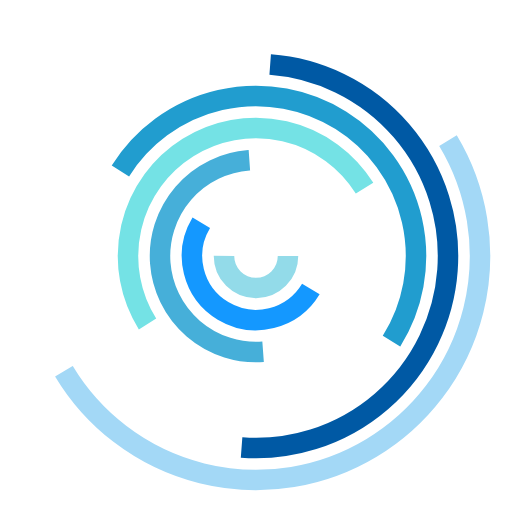
t = 0.00 s
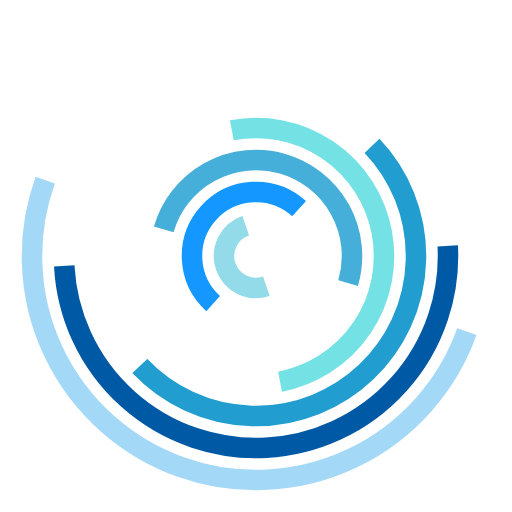
t = 0.25 s
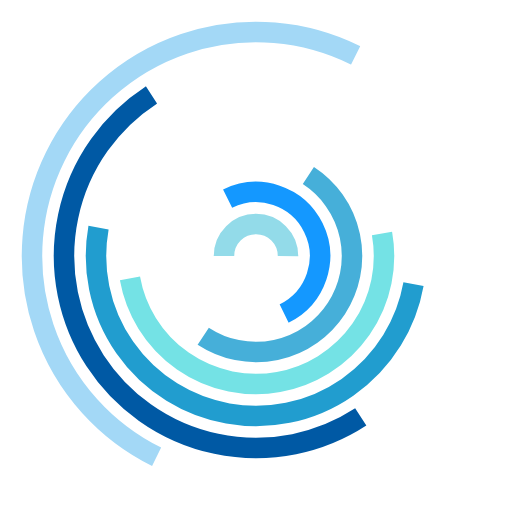
t = 0.50 s
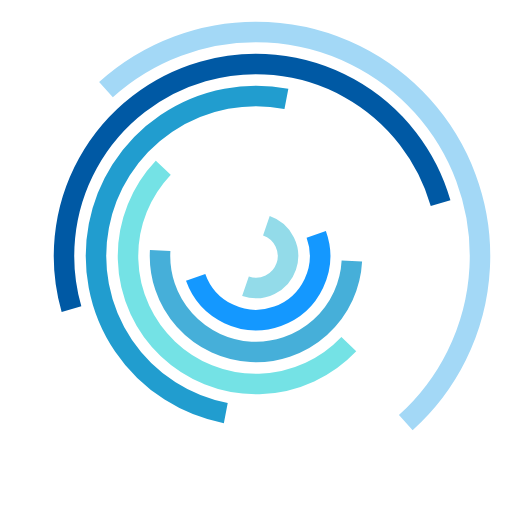
t = 0.75 s

The animated SVG that drew these frames (rendered in a browser with its animation timeline set to each time). Animation: 7 SMIL elements (animateTransform=7); one cycle of 1.00 s, repeats indefinitely.

<svg xmlns="http://www.w3.org/2000/svg" xmlns:xlink="http://www.w3.org/1999/xlink" style="margin: auto; background: transparent; display: block;" width="200px" height="200px" viewBox="0 0 100 100" preserveAspectRatio="xMidYMid">
<g transform="translate(50,50)"><circle cx="0" cy="0" r="6.25" fill="none" stroke="#93dbe9" stroke-width="4" stroke-dasharray="19.634954084936208 19.634954084936208">
<animateTransform attributeName="transform" type="rotate" values="0 0 0;360 0 0" times="0;1" dur="1s" calcMode="spline" keySplines="0.2 0 0.8 1" begin="0" repeatCount="indefinite"></animateTransform>
</circle><circle cx="0" cy="0" r="12.5" fill="none" stroke="#1498ff" stroke-width="4" stroke-dasharray="39.269908169872416 39.269908169872416">
<animateTransform attributeName="transform" type="rotate" values="0 0 0;360 0 0" times="0;1" dur="1s" calcMode="spline" keySplines="0.2 0 0.8 1" begin="-0.14285714285714285" repeatCount="indefinite"></animateTransform>
</circle><circle cx="0" cy="0" r="18.75" fill="none" stroke="#46afd9" stroke-width="4" stroke-dasharray="58.90486225480862 58.90486225480862">
<animateTransform attributeName="transform" type="rotate" values="0 0 0;360 0 0" times="0;1" dur="1s" calcMode="spline" keySplines="0.2 0 0.8 1" begin="-0.2857142857142857" repeatCount="indefinite"></animateTransform>
</circle><circle cx="0" cy="0" r="25" fill="none" stroke="#74e2e5" stroke-width="4" stroke-dasharray="78.53981633974483 78.53981633974483">
<animateTransform attributeName="transform" type="rotate" values="0 0 0;360 0 0" times="0;1" dur="1s" calcMode="spline" keySplines="0.2 0 0.8 1" begin="-0.42857142857142855" repeatCount="indefinite"></animateTransform>
</circle><circle cx="0" cy="0" r="31.25" fill="none" stroke="#219dcf" stroke-width="4" stroke-dasharray="98.17477042468103 98.17477042468103">
<animateTransform attributeName="transform" type="rotate" values="0 0 0;360 0 0" times="0;1" dur="1s" calcMode="spline" keySplines="0.2 0 0.8 1" begin="-0.5714285714285714" repeatCount="indefinite"></animateTransform>
</circle><circle cx="0" cy="0" r="37.5" fill="none" stroke="#0059a4" stroke-width="4" stroke-dasharray="117.80972450961724 117.80972450961724">
<animateTransform attributeName="transform" type="rotate" values="0 0 0;360 0 0" times="0;1" dur="1s" calcMode="spline" keySplines="0.2 0 0.8 1" begin="-0.7142857142857143" repeatCount="indefinite"></animateTransform>
</circle><circle cx="0" cy="0" r="43.75" fill="none" stroke="#a3d8f6" stroke-width="4" stroke-dasharray="137.44467859455344 137.44467859455344">
<animateTransform attributeName="transform" type="rotate" values="0 0 0;360 0 0" times="0;1" dur="1s" calcMode="spline" keySplines="0.2 0 0.8 1" begin="-0.8571428571428571" repeatCount="indefinite"></animateTransform>
</circle></g>
</svg>